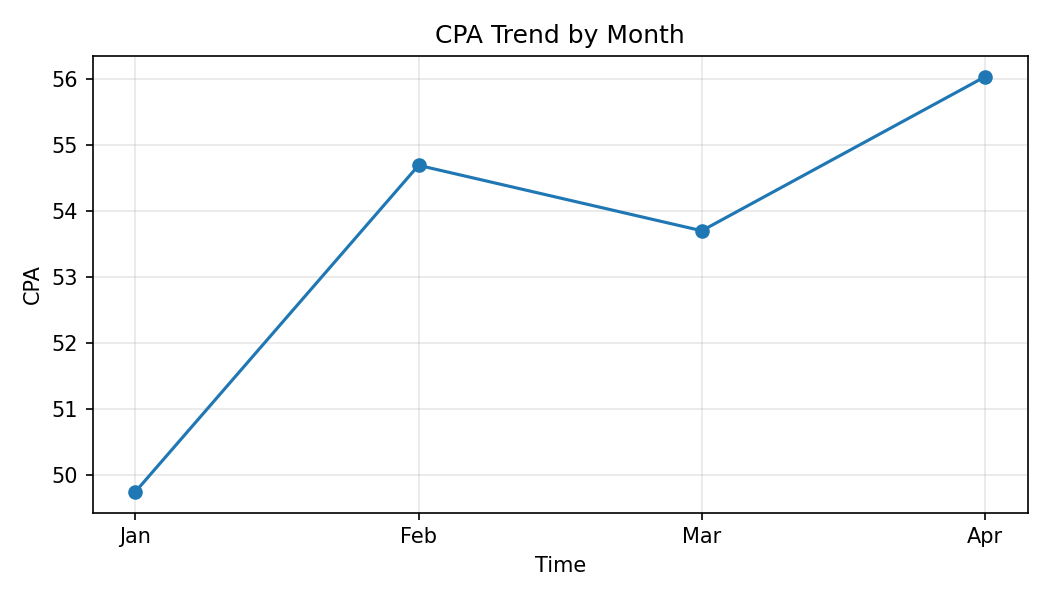

Source data for this figure (header and first rows):
Month, CPA
Jan, 49.75
Feb, 54.69
Mar, 53.7
Apr, 56.03
